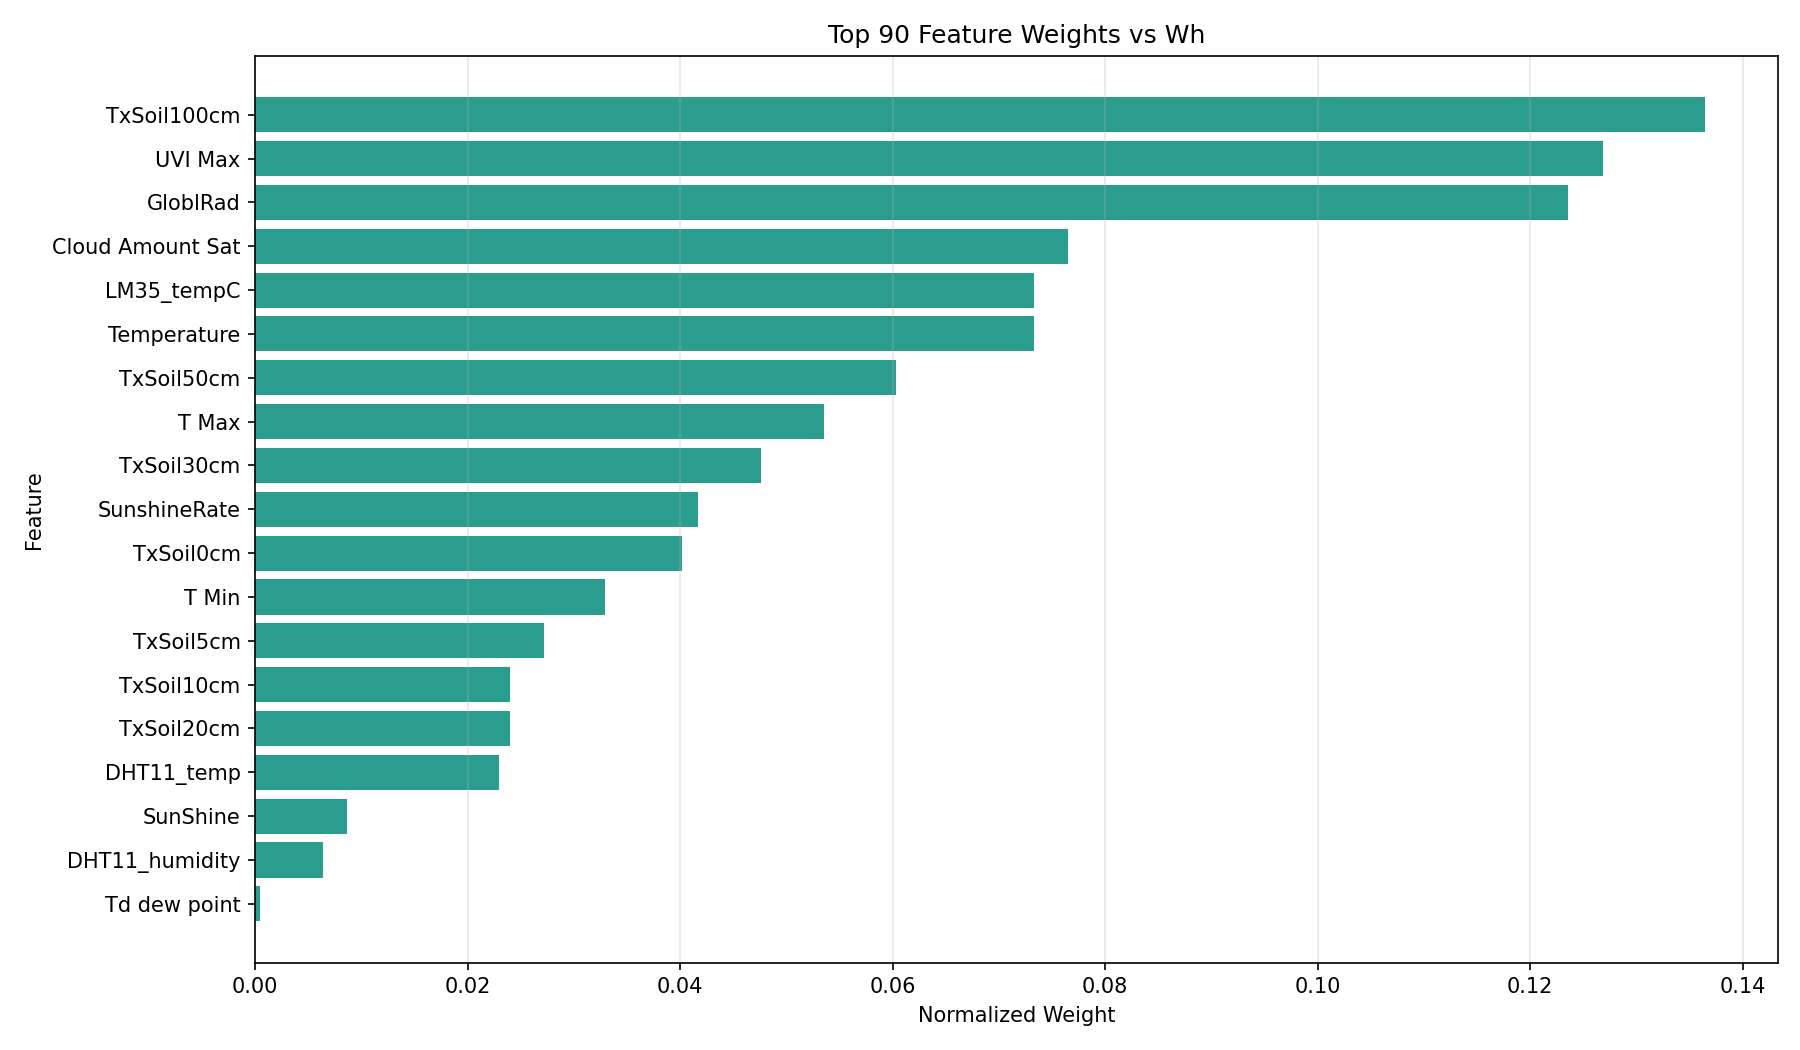

The table this chart was drawn from, first rows:
column, corr_with_Wh, abs_corr, weight
TxSoil100cm, -0.2921, 0.2921, 0.1365
UVI Max, 0.2716, 0.2716, 0.1269
GloblRad, 0.2646, 0.2646, 0.1236
Cloud Amount Sat, 0.1638, 0.1638, 0.07653
LM35_tempC, 0.157, 0.157, 0.07333
Temperature, 0.157, 0.157, 0.07333
TxSoil50cm, -0.1292, 0.1292, 0.06036
T Max, 0.1146, 0.1146, 0.05354
TxSoil30cm, -0.1018, 0.1018, 0.04757
SunshineRate, -0.08922, 0.08922, 0.04168
TxSoil0cm, 0.08601, 0.08601, 0.04018
T Min, 0.07042, 0.07042, 0.0329
TxSoil5cm, 0.05821, 0.05821, 0.02719
TxSoil10cm, 0.05142, 0.05142, 0.02402
TxSoil20cm, -0.05124, 0.05124, 0.02393
DHT11_temp, -0.04918, 0.04918, 0.02297
SunShine, -0.01855, 0.01855, 0.008667
DHT11_humidity, -0.01371, 0.01371, 0.006405
Td dew point, -0.0009388, 0.0009388, 0.0004386
